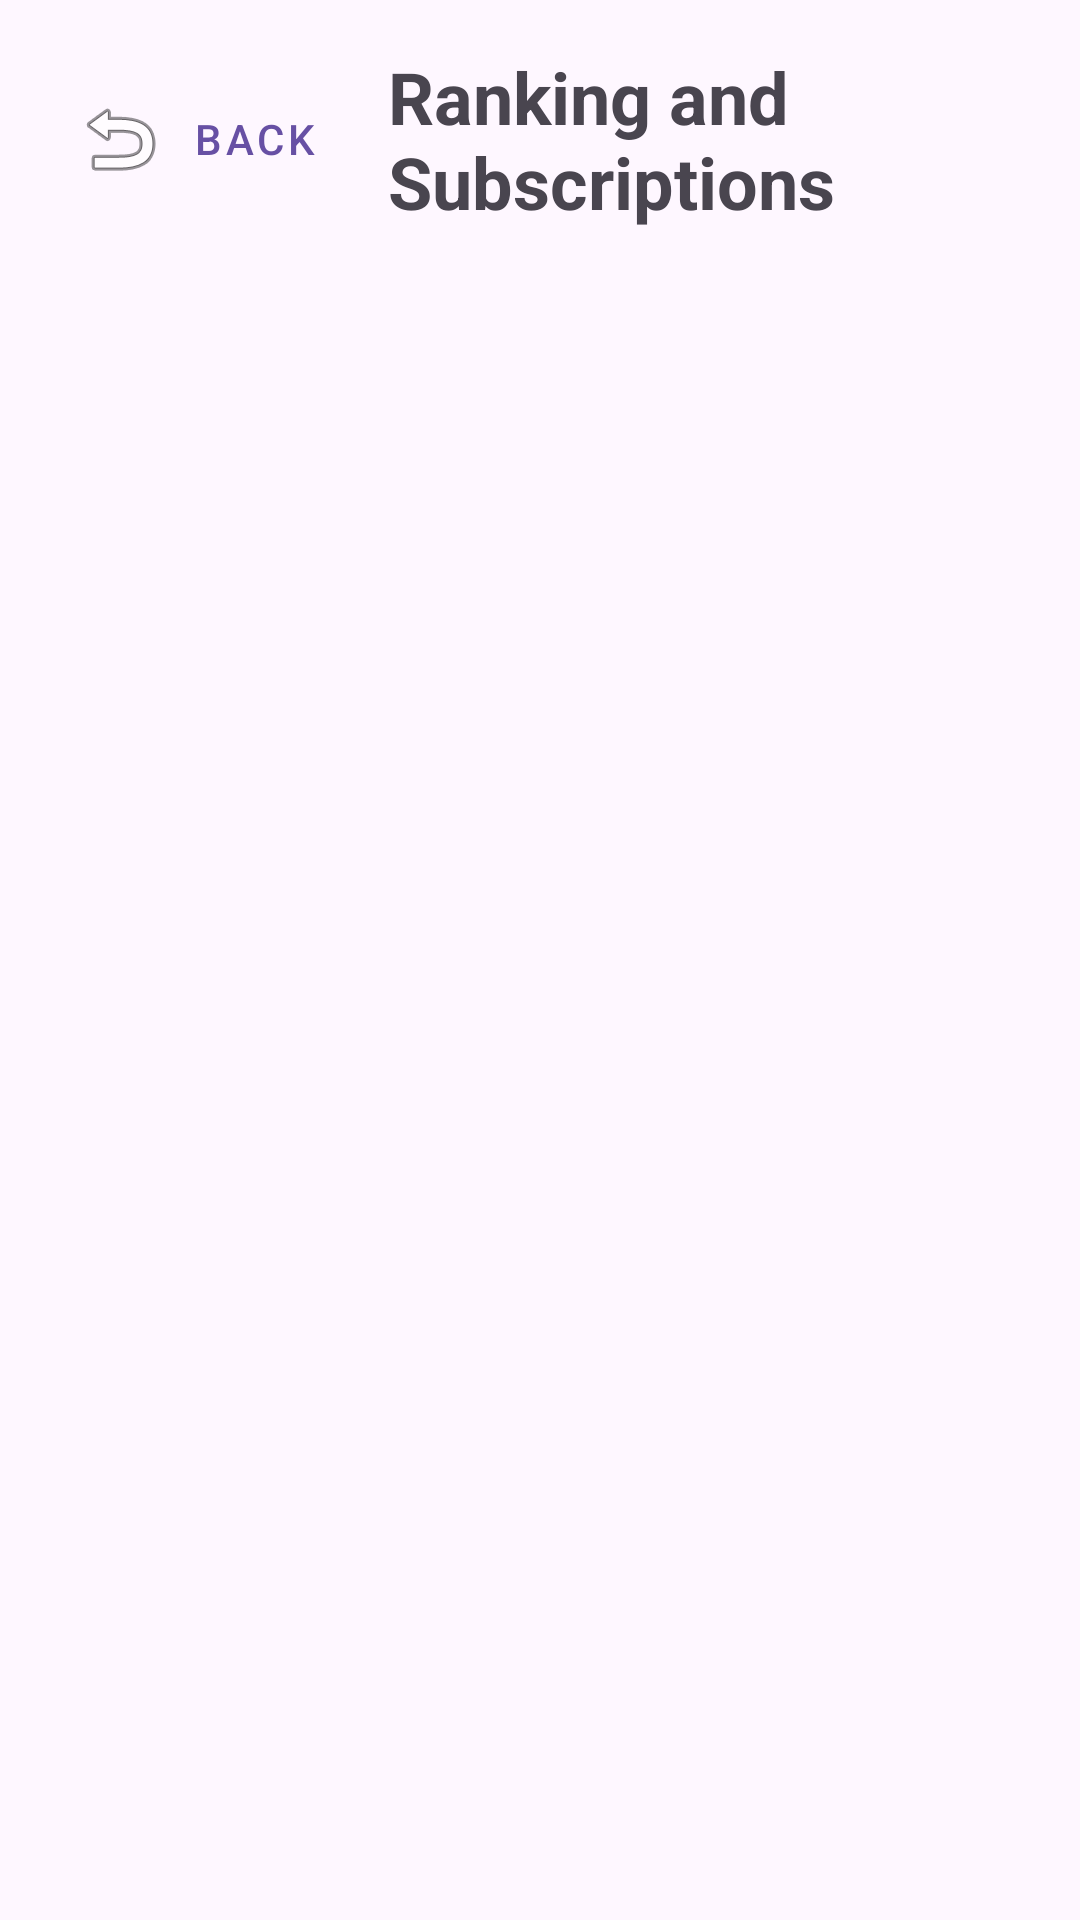

Android layout source for this screen:
<!-- AndroidManifest.xml: application theme Theme.PromptSharePro -->
<!-- res/layout/activity_ranking_subscriptions.xml -->
<?xml version="1.0" encoding="utf-8"?>
<ScrollView xmlns:android="http://schemas.android.com/apk/res/android"
    android:layout_width="match_parent"
    android:layout_height="match_parent">

    <LinearLayout
        android:layout_width="match_parent"
        android:layout_height="wrap_content"
        android:orientation="vertical">

        
        <LinearLayout
            android:layout_width="match_parent"
            android:layout_height="wrap_content"
            android:orientation="horizontal"
            android:padding="16dp"
            android:gravity="center_vertical">

            <Button
                android:id="@+id/btnBack"
                android:layout_width="wrap_content"
                android:layout_height="wrap_content"
                android:text="Back"
                style="@style/Widget.MaterialComponents.Button.TextButton"
                android:drawableLeft="@android:drawable/ic_menu_revert"
                android:drawablePadding="8dp"/>

            <TextView
                android:id="@+id/tvTitle"
                android:layout_width="wrap_content"
                android:layout_height="wrap_content"
                android:text="Ranking and Subscriptions"
                android:textSize="24sp"
                android:textStyle="bold"
                android:layout_marginStart="16dp"/>
        </LinearLayout>

        
        <LinearLayout
            android:id="@+id/llmContainer"
            android:layout_width="match_parent"
            android:layout_height="wrap_content"
            android:orientation="vertical"
            android:padding="16dp"/>

    </LinearLayout>
</ScrollView>
<!-- resources referenced by this layout -->
<resources>
  <style name="Theme.PromptSharePro" parent="Base.Theme.PromptSharePro" />
  <style name="Base.Theme.PromptSharePro" parent="Theme.Material3.DayNight.NoActionBar">
          
          
      </style>
</resources>
